Run: headless pygame with SDL's dummy video driver; simulated clock (each Clock.tick advances the game by its frame time, no real sleeping); random seed 0; keys injected as events and as key.get_pressed() state; no mouse input.
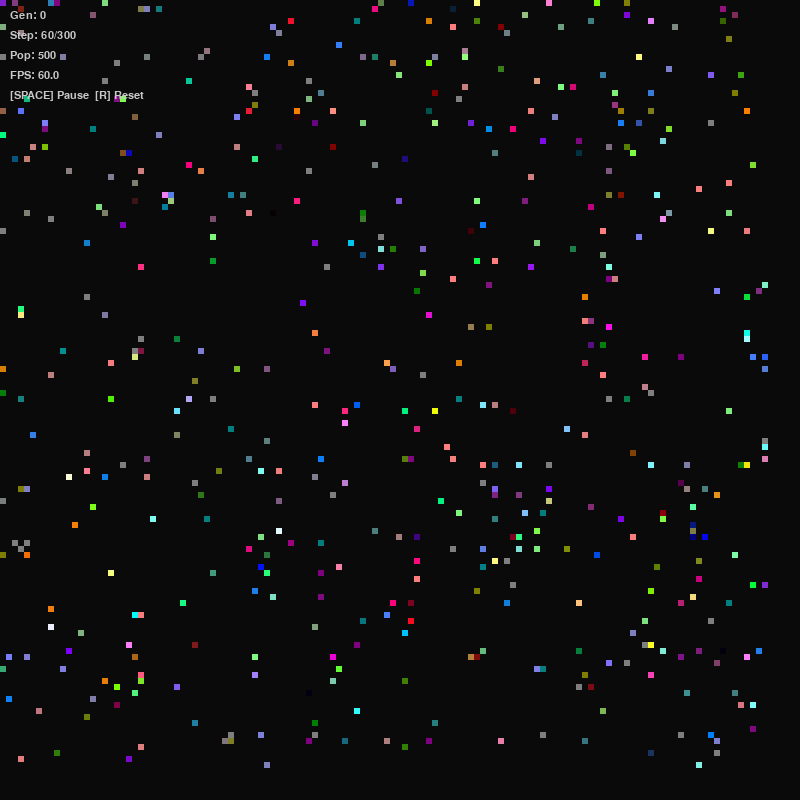
Frame 1 of 4 · flips 1–60 · no input
Frame 2 of 4 · flips 61–180 · tapped SPACE, RETURN · held RIGHT (→), D · screen unchanged from frame 1, image omitted
Frame 3 of 4 · flips 181–300 · held DOWN (↓), S · screen unchanged from frame 2, image omitted
Frame 4 of 4 · flips 301–420 · held LEFT (←), A, UP (↑), W · screen unchanged from frame 3, image omitted

The pygame program that drew these frames:

import random
import math
import time
import sys

# Try to import pygame, or exit with a helpful message
try:
    import pygame
except ImportError:
    print("Error: Pygame is not installed.")
    print("Please install it to run the visualization:")
    print("  pip install pygame")
    sys.exit(1)

# --- Configuration ---
WINDOW_WIDTH = 800
WINDOW_HEIGHT = 800
GRID_SIZE = 128  # The simulation world dimensions
CELL_SIZE = WINDOW_WIDTH // GRID_SIZE  # Pixels per grid cell

POPULATION_SIZE = 500
STEPS_PER_GEN = 300

# Colors
COLOR_BG = (10, 10, 10)
COLOR_TEXT = (200, 200, 200)

# --- Simulation Constants ---
MAX_NEURONS = 10
S_LOC_X, S_LOC_Y, S_RANDOM, S_LAST_MOVE_X, S_LAST_MOVE_Y, S_OSC = range(6)
NUM_SENSORS = 6
A_MOVE_X, A_MOVE_Y, A_MOVE_FWD, A_COLOR_R, A_COLOR_G, A_COLOR_B = range(6)
NUM_ACTIONS = 6

# --- Logic: Genome & Brain ---

class Gene:
    __slots__ = ('source_type', 'source_num', 'sink_type', 'sink_num', 'weight')
    def __init__(self):
        self.source_type = 0 # 0:Neuron, 1:Sensor
        self.source_num = 0
        self.sink_type = 0   # 0:Neuron, 1:Action
        self.sink_num = 0
        self.weight = 0.0

def make_random_gene():
    g = Gene()
    g.source_type = random.choice([0, 1])
    g.source_num = random.randint(0, 127)
    g.sink_type = random.choice([0, 1])
    g.sink_num = random.randint(0, 127)
    g.weight = (random.random() * 8.0) - 4.0
    return g

class Agent:
    __slots__ = ('x', 'y', 'genome', 'connections', 'neurons', 'last_move', 'color')
    def __init__(self, x, y, genome=None):
        self.x = x
        self.y = y
        self.last_move = (0, 0)
        
        if genome is None:
            self.genome = [make_random_gene() for _ in range(16)]
        else:
            self.genome = genome
            
        self.compile_brain()
        
        # Default color (will be overridden by brain output if wired)
        # Generate a static base color from genome hash
        h = abs(hash(str([(g.source_num, g.sink_num) for g in self.genome])))
        self.color = (h % 255, (h // 255) % 255, (h // 65025) % 255)

    def compile_brain(self):
        """Simplistic compilation: just store active connections."""
        self.connections = []
        self.neurons = [0.0] * MAX_NEURONS
        
        for g in self.genome:
            src_t = g.source_type
            sink_t = g.sink_type
            
            src_id = g.source_num % (MAX_NEURONS if src_t == 0 else NUM_SENSORS)
            sink_id = g.sink_num % (MAX_NEURONS if sink_t == 0 else NUM_ACTIONS)
            
            self.connections.append((src_t, src_id, sink_t, sink_id, g.weight))

    def get_sensor(self, index):
        if index == S_LOC_X: return self.x / GRID_SIZE
        if index == S_LOC_Y: return self.y / GRID_SIZE
        if index == S_RANDOM: return random.random()
        if index == S_LAST_MOVE_X: return (self.last_move[0] + 1) / 2
        if index == S_LAST_MOVE_Y: return (self.last_move[1] + 1) / 2
        if index == S_OSC: return (math.sin(time.time() * 5) + 1) / 2
        return 0.0

    def think_and_act(self):
        # Reset Accumulators
        action_levels = [0.0] * NUM_ACTIONS
        next_neurons = [0.0] * MAX_NEURONS
        
        # Process connections
        for src_t, src_id, sink_t, sink_id, w in self.connections:
            val = 0.0
            if src_t == 1: # Sensor
                val = self.get_sensor(src_id)
            else: # Neuron
                val = self.neurons[src_id]
            
            output = val * w
            
            if sink_t == 1: # Action
                action_levels[sink_id] += output
            else: # Neuron
                next_neurons[sink_id] += output
        
        # Update neurons (tanh activation)
        for i in range(MAX_NEURONS):
            self.neurons[i] = math.tanh(next_neurons[i])
            
        # Execute Actions
        # Movement: Probabilistic
        move_x = math.tanh(action_levels[A_MOVE_X])
        move_y = math.tanh(action_levels[A_MOVE_Y])
        
        dx = 0
        dy = 0
        if random.random() < abs(move_x): dx = 1 if move_x > 0 else -1
        if random.random() < abs(move_y): dy = 1 if move_y > 0 else -1
        
        self.x = (self.x + dx) % GRID_SIZE
        self.y = (self.y + dy) % GRID_SIZE
        self.last_move = (dx, dy)
        
        # Dynamic Color Change (optional fun feature)
        # If the brain outputs to the color channels, mix it with base color
        r_mod = (math.tanh(action_levels[A_COLOR_R]) + 1) * 127
        g_mod = (math.tanh(action_levels[A_COLOR_G]) + 1) * 127
        b_mod = (math.tanh(action_levels[A_COLOR_B]) + 1) * 127
        
        # Simple blending
        self.color = (
            min(255, int((self.color[0] + r_mod)/2)),
            min(255, int((self.color[1] + g_mod)/2)),
            min(255, int((self.color[2] + b_mod)/2))
        )

# --- Main Application ---

def main():
    pygame.init()
    screen = pygame.display.set_mode((WINDOW_WIDTH, WINDOW_HEIGHT))
    pygame.display.set_caption("BioSim Python Port")
    clock = pygame.time.Clock()
    font = pygame.font.SysFont("monospace", 16)

    # Initialize Population
    agents = [Agent(random.randint(0, GRID_SIZE-1), random.randint(0, GRID_SIZE-1)) 
              for _ in range(POPULATION_SIZE)]

    generation = 0
    step = 0
    running = True
    paused = False

    while running:
        # 1. Event Handling
        for event in pygame.event.get():
            if event.type == pygame.QUIT:
                running = False
            elif event.type == pygame.KEYDOWN:
                if event.key == pygame.K_SPACE:
                    paused = not paused
                elif event.key == pygame.K_r:
                    # Reset
                    agents = [Agent(random.randint(0, GRID_SIZE-1), random.randint(0, GRID_SIZE-1)) 
                              for _ in range(POPULATION_SIZE)]
                    generation = 0
                    step = 0

        if not paused:
            # 2. Update Simulation
            # Performance Note: Doing this for 500-1000 agents in pure Python is okay.
            # For 5000+, we would need the NumPy approach.
            for agent in agents:
                agent.think_and_act()
            
            step += 1
            if step >= STEPS_PER_GEN:
                step = 0
                generation += 1
                # (Evolution logic would go here - selection, reproduction)

        # 3. Render
        screen.fill(COLOR_BG)

        # Draw Agents
        # We draw directly to pixels for speed if particles are small
        # But rects are easier to see
        for agent in agents:
            rect = (agent.x * CELL_SIZE, agent.y * CELL_SIZE, CELL_SIZE, CELL_SIZE)
            pygame.draw.rect(screen, agent.color, rect)

        # Draw UI Overlay
        info_text = [
            f"Gen: {generation}",
            f"Step: {step}/{STEPS_PER_GEN}",
            f"Pop: {len(agents)}",
            f"FPS: {clock.get_fps():.1f}",
            "[SPACE] Pause  [R] Reset"
        ]
        
        for i, line in enumerate(info_text):
            text_surf = font.render(line, True, COLOR_TEXT)
            screen.blit(text_surf, (10, 10 + i * 20))

        pygame.display.flip()
        clock.tick(60) # Limit to 60 FPS

    pygame.quit()

if __name__ == "__main__":
    main()
